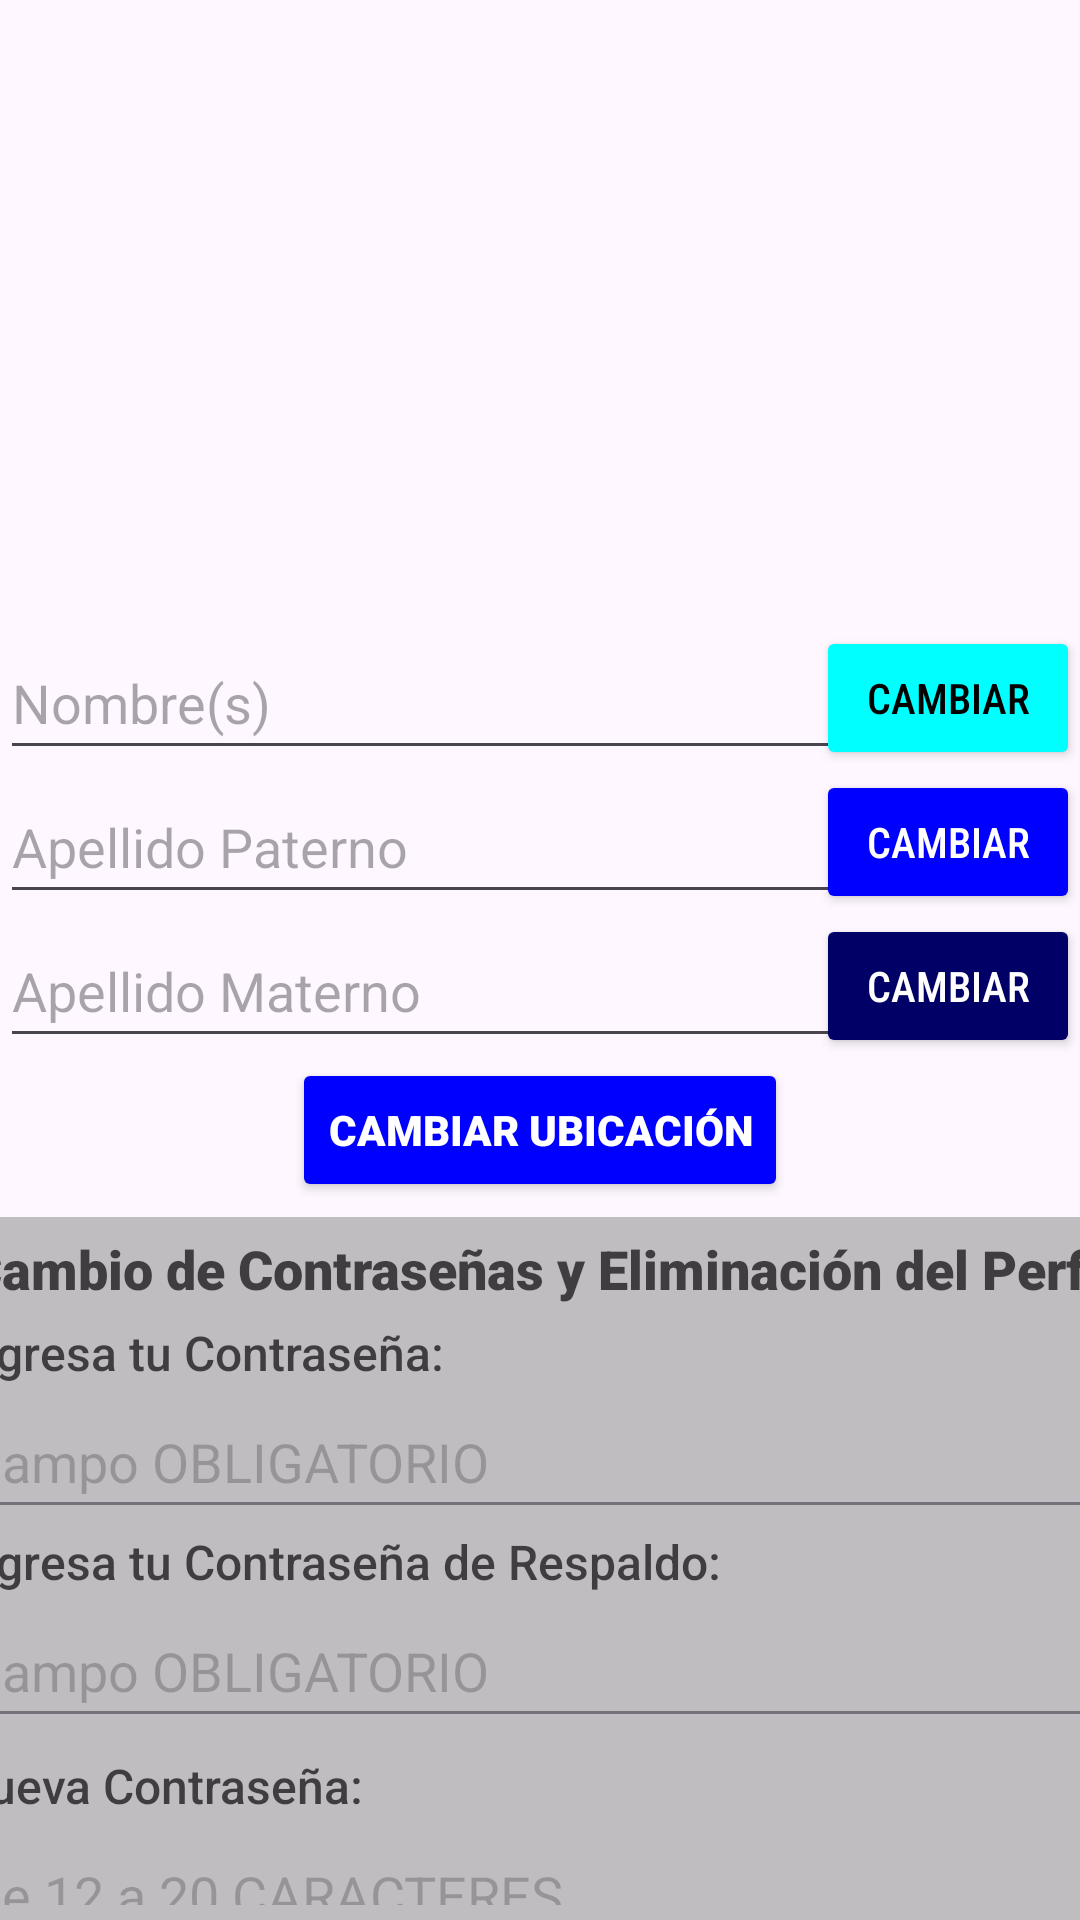

Here is an Android app screen rendered from its layout file. Give the layout XML and the strings, colors and styles it references.
<!-- AndroidManifest.xml: application theme Theme.PlantiSHOP -->
<!-- res/layout/fragment_perfil.xml -->
<?xml version="1.0" encoding="utf-8"?>
<LinearLayout xmlns:android="http://schemas.android.com/apk/res/android"
    xmlns:tools="http://schemas.android.com/tools"
    android:layout_width="match_parent"
    android:layout_height="match_parent"
    android:orientation="vertical"
    tools:context=".Perfil">

    <TextView android:id="@+id/txtCE"
        android:layout_width="match_parent"
        android:layout_height="wrap_content"
        android:gravity="center"
        android:textSize="22sp"
        android:textColor="@color/white"
        android:fontFamily="sans-serif-black"/>
    <ImageView
        android:layout_width="match_parent"
        android:layout_height="150dp"
        android:src="@drawable/perfil"
        android:scaleX="1.85"
        android:contentDescription="Perfil"/>
    <TextView android:id="@+id/txtU"
        android:layout_width="match_parent"
        android:layout_height="wrap_content"
        android:gravity="center"
        android:textSize="18sp"
        android:textColor="@color/cyan"
        android:fontFamily="sans-serif-condensed-medium"/>
    <RelativeLayout
        android:layout_width="match_parent"
        android:layout_height="wrap_content"
        android:layout_marginTop="5dp">

        <EditText android:id="@+id/n"
            android:layout_width="300dp"
            android:layout_height="48dp"
            android:inputType="textPersonName"
            android:maxLength="25"
            android:hint="Nombre(s)"
            android:autofillHints="name"/>
        <Button android:id="@+id/bN"
            android:layout_width="wrap_content"
            android:layout_height="48dp"
            android:text="CAMBIAR"
            android:textColor="@color/black"
            android:backgroundTint="@color/cyan"
            android:fontFamily="sans-serif-condensed-medium"
            android:layout_alignParentEnd="true"/>
        <EditText android:id="@+id/ap"
            android:layout_width="300dp"
            android:layout_height="48dp"
            android:inputType="textPersonName"
            android:maxLength="15"
            android:hint="Apellido Paterno"
            android:autofillHints="name"
            android:layout_below="@id/n"/>
        <Button android:id="@+id/bAP"
            android:layout_width="wrap_content"
            android:layout_height="48dp"
            android:text="CAMBIAR"
            android:textColor="@color/white"
            android:backgroundTint="@color/blue"
            android:fontFamily="sans-serif-condensed-medium"
            android:layout_below="@id/n"
            android:layout_alignParentEnd="true"/>
        <EditText android:id="@+id/am"
            android:layout_width="300dp"
            android:layout_height="48dp"
            android:inputType="textPersonName"
            android:maxLength="15"
            android:hint="Apellido Materno"
            android:autofillHints="name"
            android:layout_below="@id/ap"/>
        <Button android:id="@+id/bAM"
            android:layout_width="wrap_content"
            android:layout_height="48dp"
            android:text="CAMBIAR"
            android:textColor="@color/white"
            android:backgroundTint="@color/navy"
            android:fontFamily="sans-serif-condensed-medium"
            android:layout_below="@id/ap"
            android:layout_alignParentEnd="true"/>

    </RelativeLayout>
    <androidx.fragment.app.FragmentContainerView android:id="@+id/map"
        android:layout_width="match_parent"
        android:layout_height="wrap_content"/>
    <Button android:id="@+id/bU"
        android:layout_width="wrap_content"
        android:layout_height="wrap_content"
        android:layout_gravity="center"
        android:text="CAMBIAR Ubicación"
        android:textColor="@color/white"
        android:backgroundTint="@color/blue"
        android:fontFamily="sans-serif-black"/>
    <LinearLayout
        android:layout_width="400dp"
        android:layout_height="wrap_content"
        android:orientation="vertical"
        android:layout_marginTop="5dp"
        android:layout_gravity="center"
        android:padding="5dp"
        android:alpha="0.75"
        android:background="@color/gray">

        <TextView
            android:layout_width="match_parent"
            android:layout_height="wrap_content"
            android:text="Cambio de Contraseñas y Eliminación del Perfil"
            android:gravity="center"
            android:textSize="18sp"
            android:textColor="@color/black"
            android:fontFamily="sans-serif-black"/>
        <TextView
            android:layout_width="match_parent"
            android:layout_height="wrap_content"
            android:layout_marginTop="5dp"
            android:text="Ingresa tu Contraseña:"
            android:textSize="16sp"
            android:textColor="@color/black"
            android:fontFamily="sans-serif-medium"/>
        <EditText android:id="@+id/c1"
            android:layout_width="match_parent"
            android:layout_height="48dp"
            android:inputType="textPassword"
            android:hint="Campo OBLIGATORIO"
            android:autofillHints="password"/>
        <TextView
            android:layout_width="match_parent"
            android:layout_height="wrap_content"
            android:text="Ingresa tu Contraseña de Respaldo:"
            android:textSize="16sp"
            android:textColor="@color/black"
            android:fontFamily="sans-serif-medium"/>
        <EditText android:id="@+id/c2"
            android:layout_width="match_parent"
            android:layout_height="48dp"
            android:inputType="textPassword"
            android:hint="Campo OBLIGATORIO"
            android:autofillHints="password"/>
        <TextView
            android:layout_width="match_parent"
            android:layout_height="wrap_content"
            android:layout_marginTop="5dp"
            android:text="Nueva Contraseña:"
            android:textSize="16sp"
            android:textColor="@color/black"
            android:fontFamily="sans-serif-medium"/>
        <EditText android:id="@+id/nc1"
            android:layout_width="match_parent"
            android:layout_height="48dp"
            android:inputType="textPassword"
            android:maxLength="20"
            android:autofillHints="password"
            android:hint="De 12 a 20 CARACTERES"/>
        <TextView
            android:layout_width="match_parent"
            android:layout_height="wrap_content"
            android:text="Nueva Contraseña de Respaldo:"
            android:textSize="16sp"
            android:textColor="@color/black"
            android:fontFamily="sans-serif-medium"/>
        <EditText android:id="@+id/nc2"
            android:layout_width="match_parent"
            android:layout_height="48dp"
            android:inputType="textPassword"
            android:maxLength="20"
            android:autofillHints="password"
            android:hint="De 12 a 20 CARACTERES"/>
        <Button android:id="@+id/bnC1"
            android:layout_width="wrap_content"
            android:layout_height="48dp"
            android:layout_gravity="center"
            android:text="CAMBIAR Contraseña"
            android:textColor="@color/white"
            android:backgroundTint="@color/blue"/>
        <Button android:id="@+id/bnC2"
            android:layout_width="wrap_content"
            android:layout_height="48dp"
            android:layout_gravity="center"
            android:text="CAMBIAR Contraseña de Respaldo"
            android:textColor="@color/white"
            android:backgroundTint="@color/navy"/>
        <Button android:id="@+id/bDel"
            android:layout_width="wrap_content"
            android:layout_height="wrap_content"
            android:layout_marginTop="5dp"
            android:layout_gravity="center"
            android:text="ELIMINAR Perfil"
            android:textColor="@color/white"
            android:backgroundTint="@color/red"/>

    </LinearLayout>

</LinearLayout>
<!-- resources referenced by this layout -->
<resources>
  <color name="black">#000</color>
  <color name="blue">#00F</color>
  <color name="cyan">#0FF</color>
  <color name="gray">#AAA</color>
  <color name="navy">#006</color>
  <color name="red">#F00</color>
  <color name="white">#FFF</color>
  <style name="Theme.PlantiSHOP" parent="Base.Theme.PlantiSHOP" />
  <style name="Base.Theme.PlantiSHOP" parent="Theme.Material3.DayNight" />
</resources>
